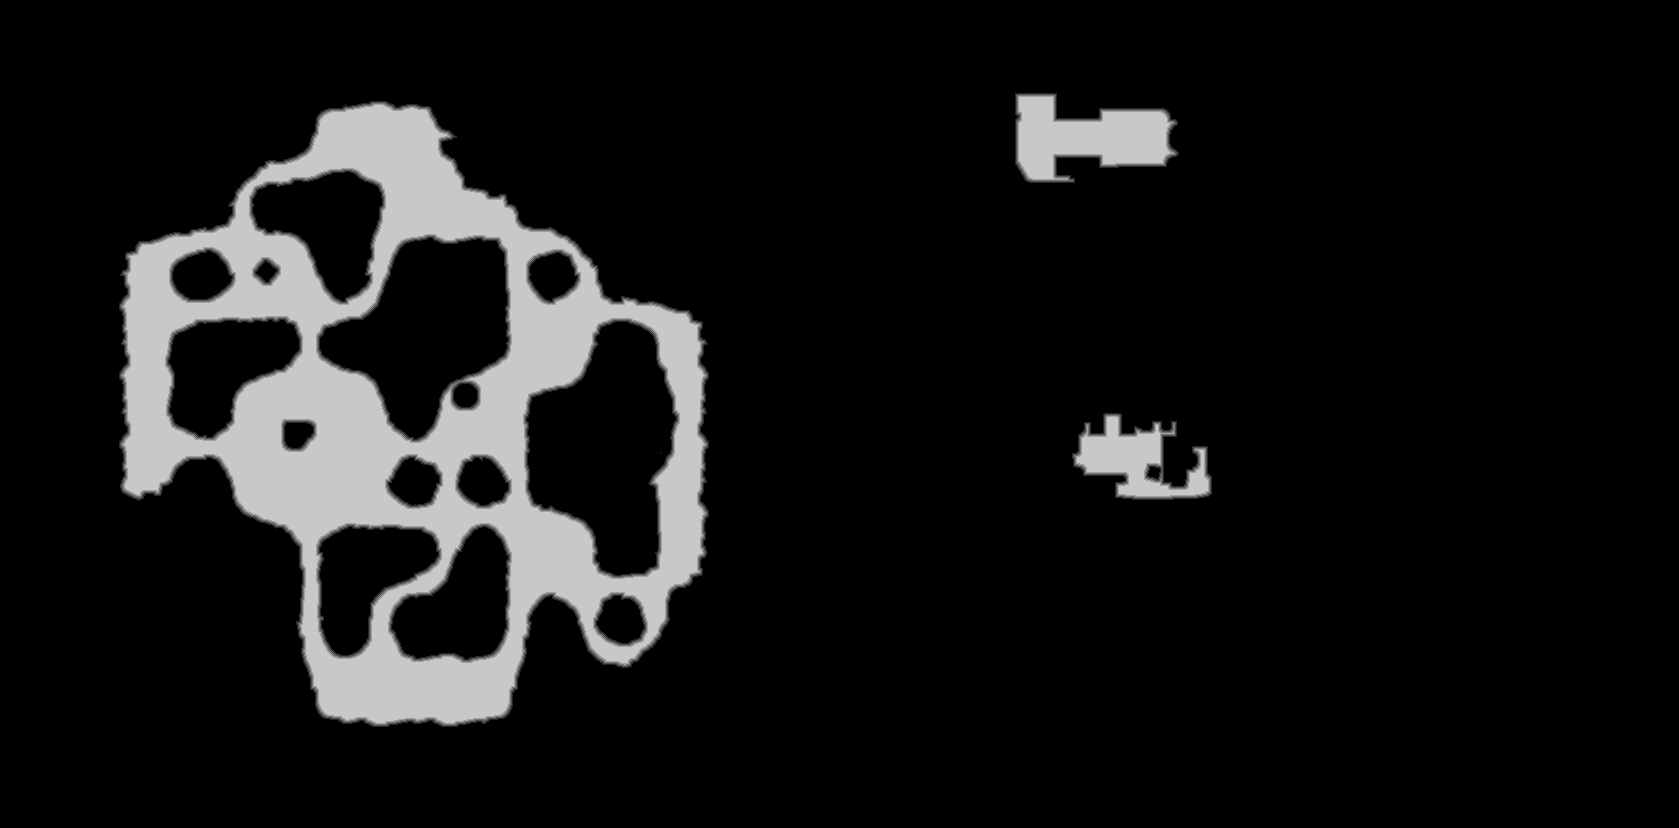

Data behind this chart, as committed beside it:
truth	truth_5c76a860bf0.tsv
layer	melee
source	walk_0
read	2026-10-31 21:22:26
width	1679
height	828
stride	840
base	0x5c709e80000
origin	0xb20010
score	0.9920
iou_melee	0.9920
iou_ranged	0.1364
nibble	0	1221885
nibble	1	9332
nibble	2	9379
nibble	3	9367
nibble	4	9302
nibble	5	130947
